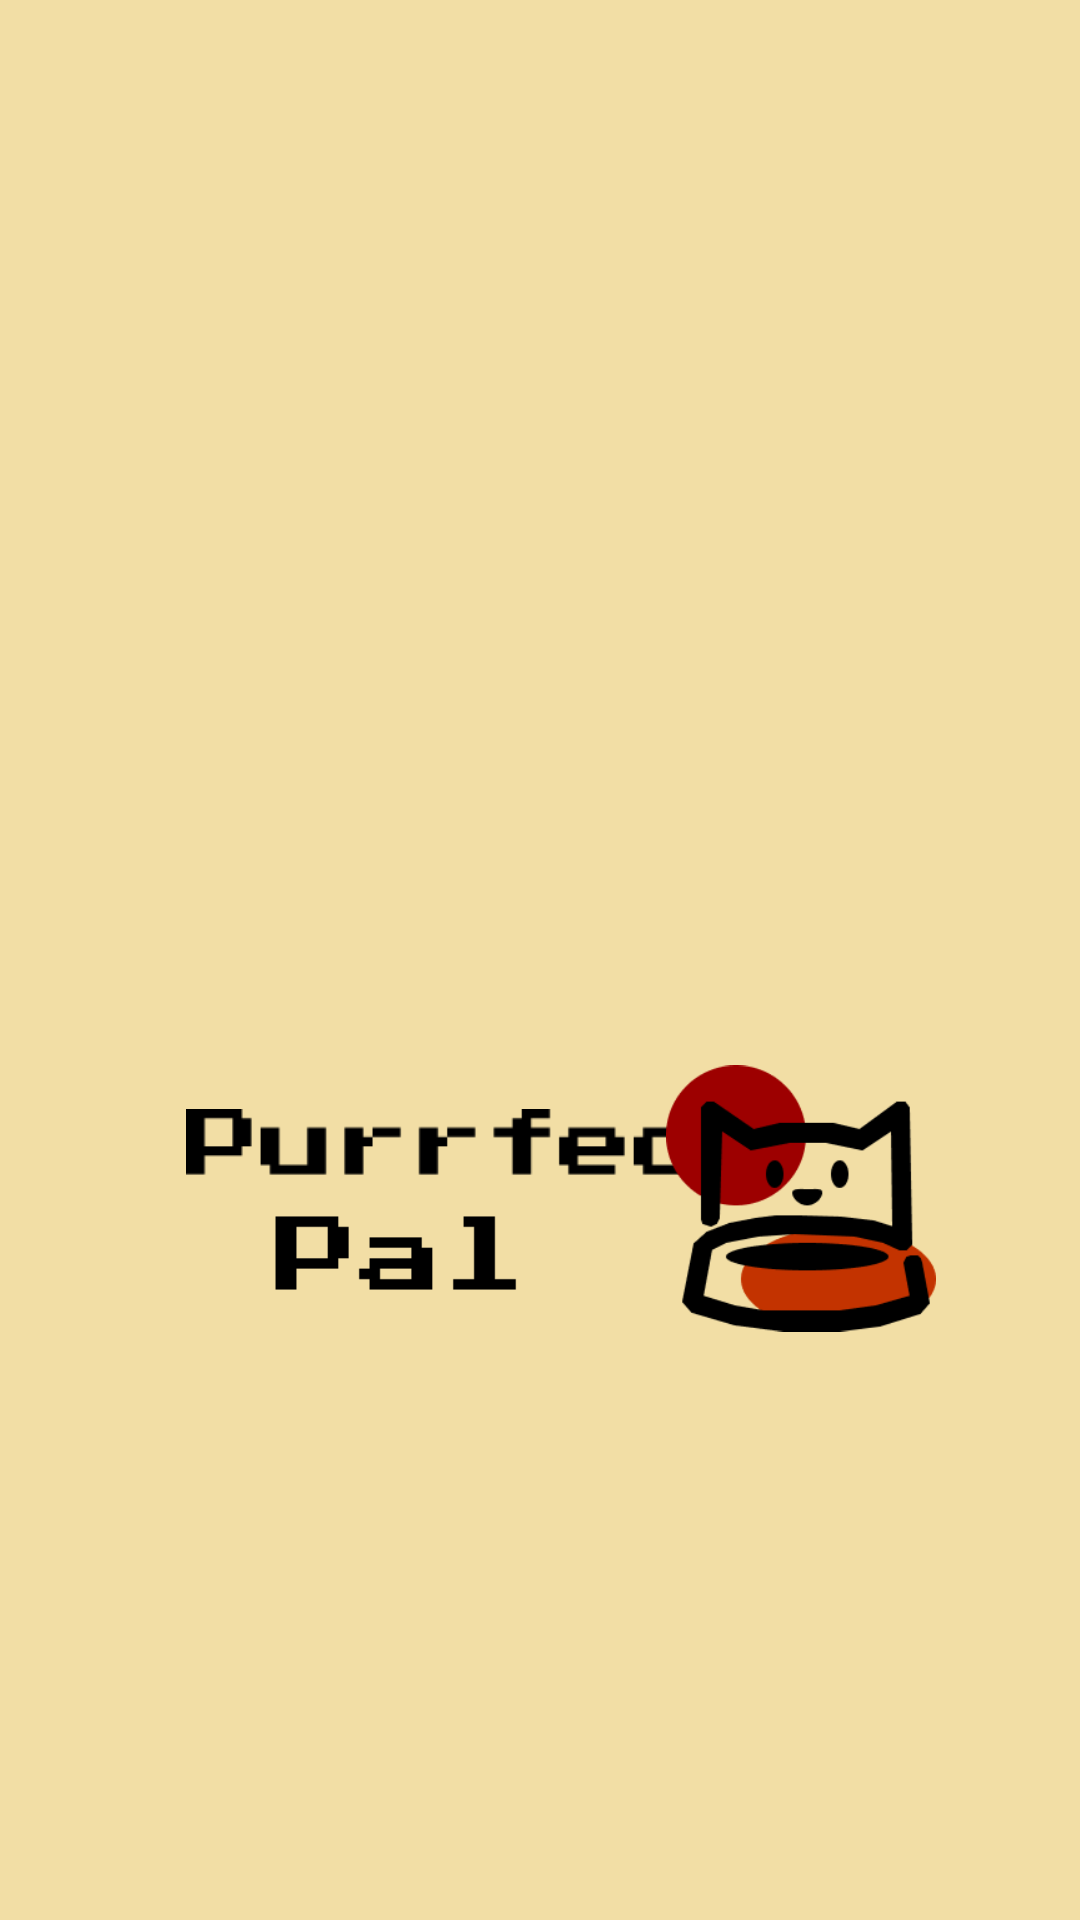

Layout XML and referenced resources for this Android screen:
<!-- AndroidManifest.xml: application theme Theme.TrialPP -->
<!-- res/layout/loading_page.xml -->
<?xml version="1.0" encoding="utf-8"?>
<androidx.constraintlayout.widget.ConstraintLayout xmlns:android="http://schemas.android.com/apk/res/android"
    xmlns:app="http://schemas.android.com/apk/res-auto"
    xmlns:tools="http://schemas.android.com/tools"
    android:layout_width="match_parent"
    android:layout_height="match_parent"
    android:background="@color/cream"
    android:orientation="vertical">

    <ImageView
        android:id="@+id/imageView5"
        android:layout_width="199dp"
        android:layout_height="67dp"
        android:layout_marginStart="62dp"
        android:layout_marginTop="368dp"
        app:layout_constraintStart_toStartOf="parent"
        app:layout_constraintTop_toTopOf="parent"
        app:srcCompat="@drawable/logoname" />

    <ImageView
        android:id="@+id/imageView6"
        android:layout_width="90dp"
        android:layout_height="95dp"
        android:layout_marginTop="352dp"
        android:layout_marginEnd="48dp"
        app:layout_constraintEnd_toEndOf="parent"
        app:layout_constraintTop_toTopOf="parent"
        app:srcCompat="@drawable/logopic" />
</androidx.constraintlayout.widget.ConstraintLayout>
<!-- resources referenced by this layout -->
<resources>
  <color name="cream">#F2DEA5</color>
  <!-- drawable logoname: png bitmap (drawable, 3384 bytes) -->
  <!-- drawable logopic: png bitmap (drawable, 6018 bytes) -->
  <style name="Theme.TrialPP" parent="Base.Theme.TrialPP" />
  <style name="Base.Theme.TrialPP" parent="Theme.Material3.DayNight.NoActionBar">
          
          <item name="colorPrimary">#FF5733</item>
          <item name="colorPrimaryVariant">#3366FF</item>
          <item name="colorSecondary">#FFC300</item>
          <item name="colorSecondaryVariant">#33FFCC</item>
          <item name="colorAccent">#FF5733</item>
          
      </style>
</resources>
